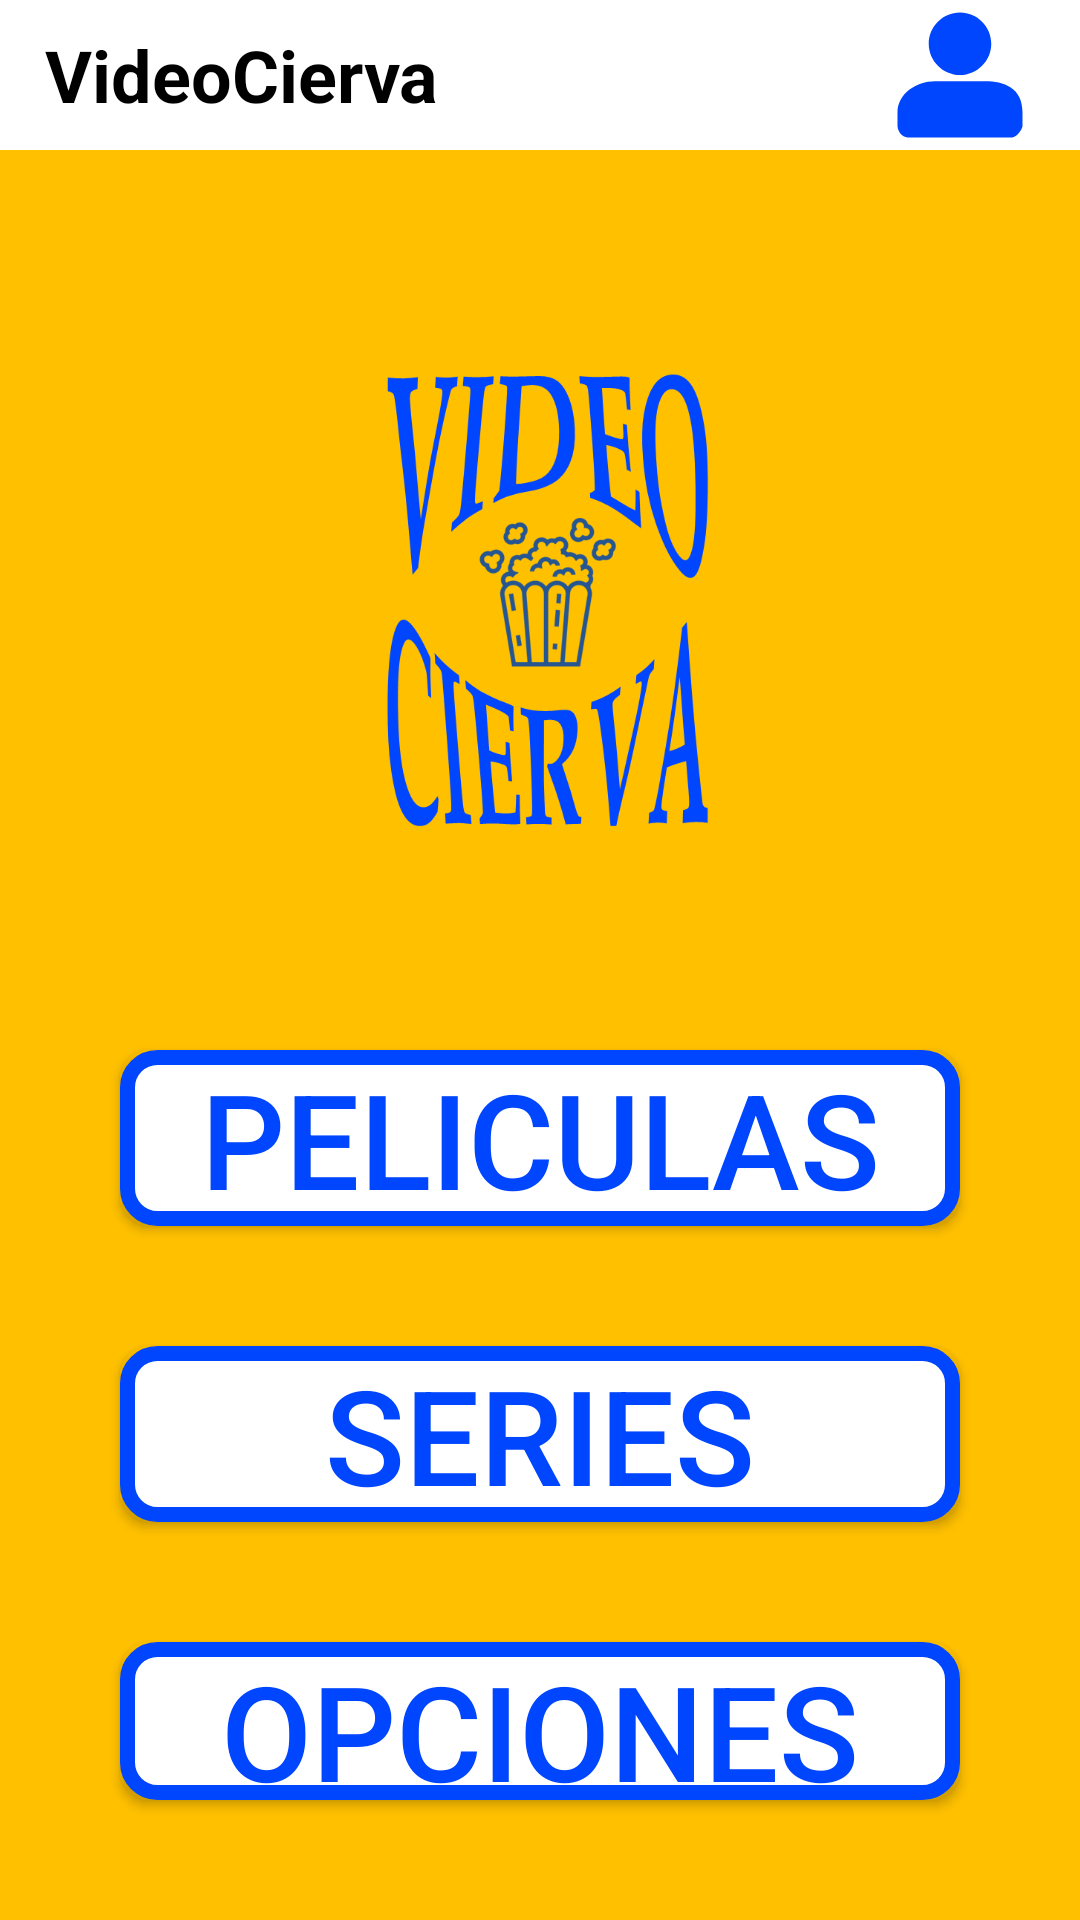

Android layout source for this screen:
<!-- AndroidManifest.xml: application theme Theme.VideoCierva -->
<!-- res/layout/activity_main.xml -->
<?xml version="1.0" encoding="utf-8"?>
<RelativeLayout xmlns:android="http://schemas.android.com/apk/res/android"
    xmlns:app="http://schemas.android.com/apk/res-auto"
    xmlns:tools="http://schemas.android.com/tools"
    android:layout_width="match_parent"
    android:layout_height="match_parent"
    android:background="@color/primary"
    tools:context=".MainActivity">

    <RelativeLayout
        android:id="@+id/header"
        android:layout_width="match_parent"
        android:layout_height="wrap_content"
        android:layout_alignParentTop="true"
        android:background="@color/white">

        <TextView
            android:layout_width="wrap_content"
            android:layout_height="wrap_content"
            android:text="VideoCierva"
            android:textColor="@color/black"
            android:textSize="24dp"
            android:textStyle="bold"
            android:layout_centerVertical="true"
            android:paddingStart="15dp"/>

        <ImageButton
            android:layout_width="wrap_content"
            android:layout_height="wrap_content"
            android:layout_alignParentEnd="true"
            android:background="@color/white"
            android:paddingEnd="15dp"
            android:src="@drawable/perfil"
            tools:ignore="SpeakableTextPresentCheck" />

    </RelativeLayout>

    <RelativeLayout
        android:layout_width="match_parent"
        android:layout_height="match_parent"
        android:layout_below="@id/header">

        <ImageView
            android:layout_marginTop="60dp"
            android:id="@+id/logoMenu"
            android:layout_centerHorizontal="true"
            android:layout_width="wrap_content"
            android:layout_height="180dp"
            android:src="@drawable/logo_app2" />

        <Button
            android:id="@+id/butPelis"
            android:layout_width="match_parent"
            android:layout_height="wrap_content"
            android:layout_below="@id/logoMenu"
            android:layout_centerHorizontal="true"
            android:layout_marginStart="40dp"
            android:layout_marginTop="60dp"
            android:layout_marginEnd="40dp"
            android:background="@drawable/boton_redondo"
            android:text="PELICULAS"
            android:textColor="@color/blue"
            android:textSize="44sp" />

        <Button
            android:id="@+id/butSeries"
            android:layout_width="match_parent"
            android:layout_height="wrap_content"
            android:layout_below="@id/butPelis"
            android:layout_centerHorizontal="true"
            android:layout_margin="40dp"
            android:background="@drawable/boton_redondo"
            android:textColor="@color/blue"
            android:text="SERIES"
            android:textSize="44sp" />
        <Button
            android:id="@+id/butOpc"
            android:layout_centerHorizontal="true"
            android:layout_marginEnd="40dp"
            android:layout_marginStart="40dp"
            android:layout_marginBottom="40dp"
            android:layout_width="match_parent"
            android:layout_height="wrap_content"
            android:textSize="44sp"
            android:background="@drawable/boton_redondo"
            android:textColor="@color/blue"
            android:text="OPCIONES"
            android:layout_below="@id/butSeries" />

    </RelativeLayout>

</RelativeLayout>
<!-- resources referenced by this layout -->
<resources>
  <color name="black">#FF000000</color>
  <color name="blue">#0046FF</color>
  <color name="primary">#FFC000</color>
  <color name="white">#FFFFFFFF</color>
  <!-- drawable boton_redondo (drawable) -->
  <?xml version="1.0" encoding="utf-8"?>
  <shape xmlns:android="http://schemas.android.com/apk/res/android">
  
      <solid android:color="@color/white"></solid>
      <corners android:radius="10dp"></corners>
      <stroke android:color="@color/blue" android:width="5dp"></stroke>
  
  
  </shape>
  <!-- drawable logo_app2: png bitmap (drawable, 50102 bytes) -->
  <!-- drawable perfil (drawable) -->
  <vector xmlns:android="http://schemas.android.com/apk/res/android"
      android:width="50dp"
      android:height="50dp"
      android:viewportWidth="6.35"
      android:viewportHeight="6.35">
    <path
        android:pathData="m3.1763,0.5292c-0.7276,0 -1.3246,0.595 -1.3246,1.3225 0,0.7276 0.597,1.3246 1.3246,1.3246 0.7276,0 1.322,-0.597 1.322,-1.3246 0,-0.7276 -0.5944,-1.3225 -1.322,-1.3225zM2.1173,3.4399c-0.7943,0 -1.5882,0.5292 -1.5882,1.322V5.35c0.0504,0.3308 0.2646,0.4713 0.5297,0.4708H5.2916C5.5567,5.8214 5.7318,5.6 5.8208,5.35V4.7619C5.8214,3.7045 5.0275,3.4399 4.2327,3.4399Z"
        android:strokeLineJoin="round"
        android:strokeWidth="0.52922"
        android:fillColor="@color/blue"
        android:strokeColor="#00000000"
        android:fillType="nonZero"
        android:strokeLineCap="round"/>
  </vector>
  <style name="Theme.VideoCierva" parent="Theme.AppCompat.Light.NoActionBar">
          
          <item name="colorPrimary">@color/primary</item>
          <item name="colorPrimaryDark">@color/primary</item>
          <item name="colorAccent">@color/black</item>
          
      </style>
</resources>
